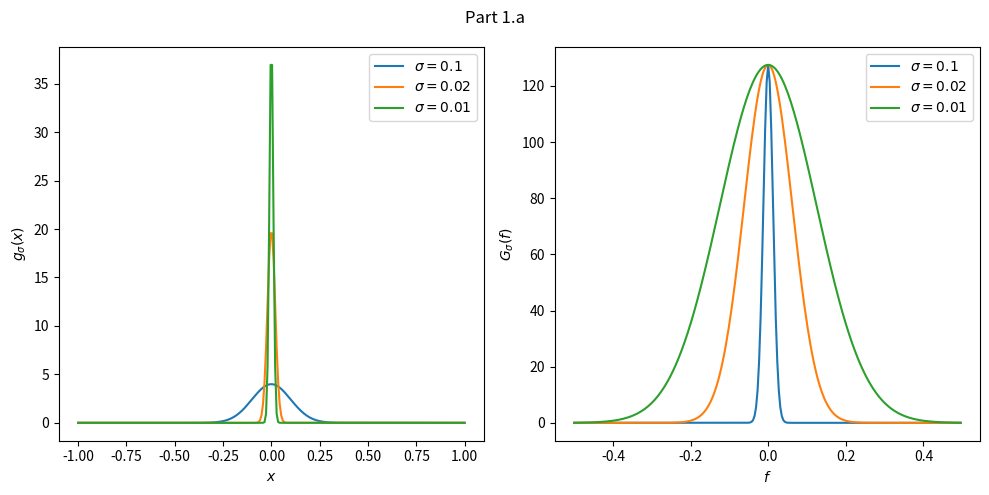
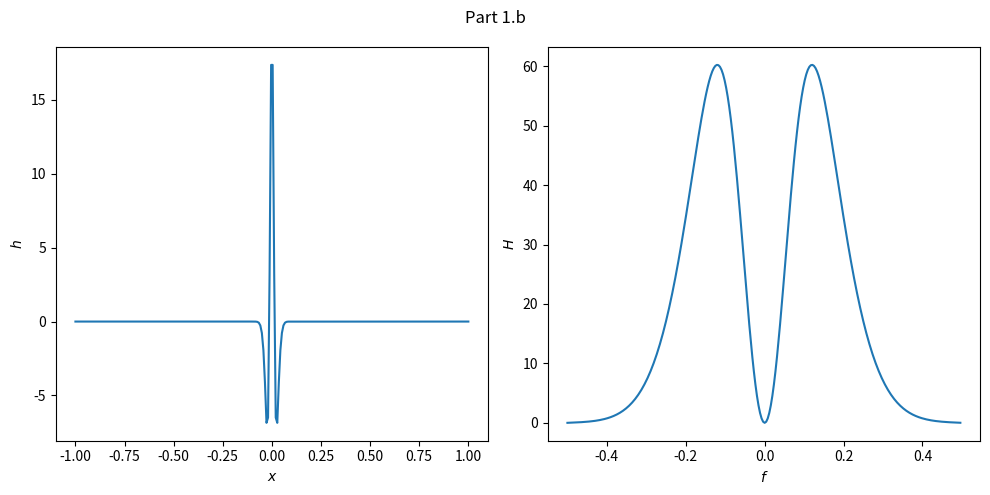
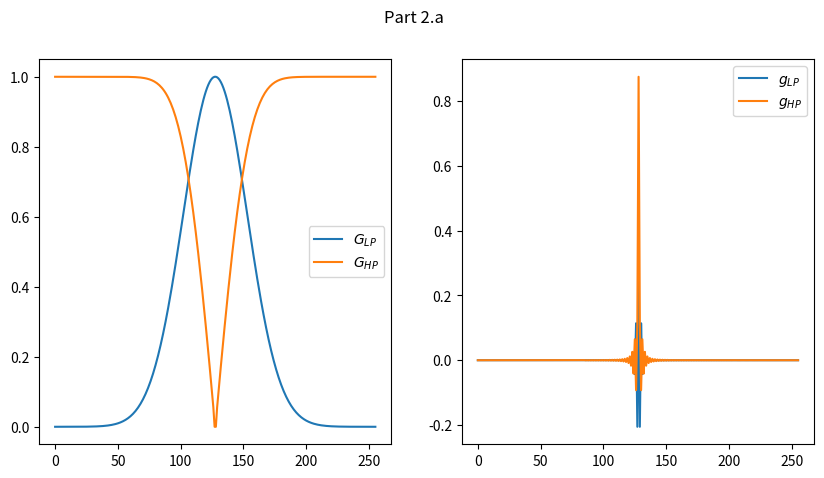
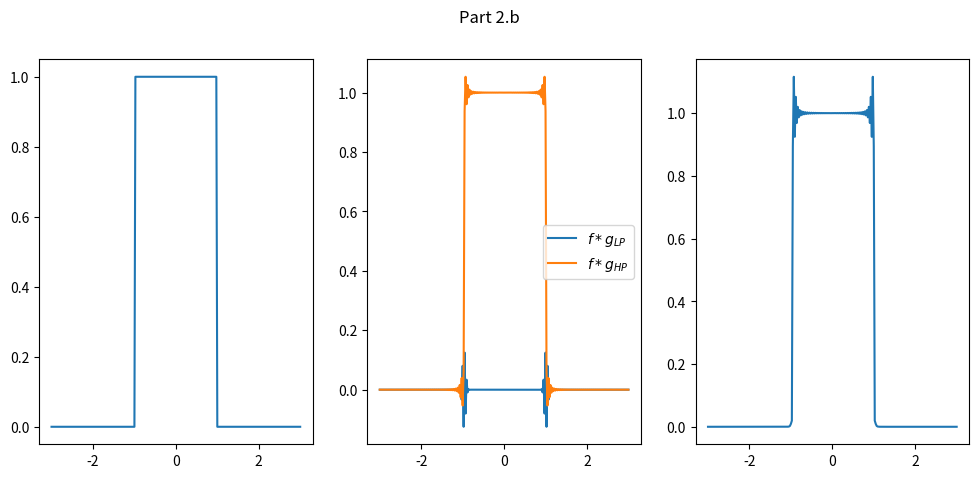

Recreate these plots in Python, in order.
import numpy as np
from matplotlib import pyplot as plt

'''
Part 1.a
'''
## Define the gaussian function and x values to use
g = lambda sig,x: 1/(sig*np.sqrt(2*np.pi)) * np.exp(-x**2/(2*sig**2))
N = 2**8
xlim = -1
x = np.linspace(-xlim,xlim, N)
f = np.fft.fftshift( np.fft.fftfreq(len(x)) )

## Compute and plot the gaussians and their Fourier transforms
fig1a,ax1a = plt.subplots(1,2, figsize=(10,5))
sigvec = [0.1, 0.02, 0.01]
for sig in sigvec:
    y = g(sig,x)
    Y = np.fft.fftshift( np.fft.fft(y) )
    

    lab = f"$\sigma={sig}$"
    ax1a[0].plot(x, y, label=lab)
    ax1a[1].plot(f, np.abs(Y), label=lab)

ax1a[0].set_xlabel("$x$")
ax1a[0].set_ylabel("$g_\sigma(x)$")
ax1a[1].set_xlabel("$f$")
ax1a[1].set_ylabel("$G_\sigma(f)$")
ax1a[0].legend()
ax1a[1].legend()
fig1a.suptitle("Part 1.a")
plt.tight_layout()


'''
Part 1.b
'''
h = g(0.01, x) - g(0.02, x)
H = np.fft.fftshift( np.fft.fft(h) )

fig1b,ax1b = plt.subplots(1,2, figsize=(10,5))
ax1b[0].plot(x, h)
ax1b[1].plot(f, np.abs(H))
ax1b[0].set_xlabel("$x$")
ax1b[0].set_ylabel("$h$")
ax1b[1].set_xlabel("$f$")
ax1b[1].set_ylabel("$H$")
fig1b.suptitle("Part 1.b")
plt.tight_layout()



'''
Part 2.a
'''
_f = np.linspace(-0.5,0.5,N)
# _x = 

## A gaussian centered at zero in the frequency domain is a
# low-pass filter.
GLP = g(0.1,_f)
GLP /= GLP.max()

## Use the equation given to derive the complementary high-
# pass filter.
GHP = np.sqrt(1 - GLP**2)

## Compute the inverse Fourier transforms
glp = np.fft.ifftshift( np.fft.ifft( GLP ) )
ghp = np.fft.ifftshift( np.fft.ifft( GHP ) )
# glp = np.abs(glp)
# ghp = np.abs(ghp)

fig2a,ax2a = plt.subplots(1,2, figsize=(10,5))
ax2a[0].plot(GLP, label="$G_{{LP}}$")
ax2a[0].plot(GHP, label="$G_{{HP}}$")
ax2a[1].plot(np.real(glp), label="$g_{{LP}}$")
ax2a[1].plot(np.real(ghp), label="$g_{{HP}}$")
ax2a[0].legend()
ax2a[1].legend()
fig2a.suptitle("Part 2.a")


'''
Part 2.b
'''
## Define the rectangular function f(x)
N = 2**8
x = np.linspace(-3,3, N)
f = np.zeros(len(x))
f[np.abs(x) < 1] = 1

## Convolve f with glp and ghp
flp = np.convolve(f, glp, mode="same")
fhp = np.convolve(f, ghp, mode="same")

fig2b,ax2b = plt.subplots(1,3, figsize=(12,5))
ax2b[0].plot(x, f, label="$f$")
ax2b[1].plot(x, flp, label="$f*g_{{LP}}$")
ax2b[1].plot(x, fhp, label="$f*g_{{HP}}$")
ax2b[2].plot(x, flp**2 + fhp**2)
# ax2b[0].legend()
ax2b[1].legend()
fig2b.suptitle("Part 2.b")


plt.show()

